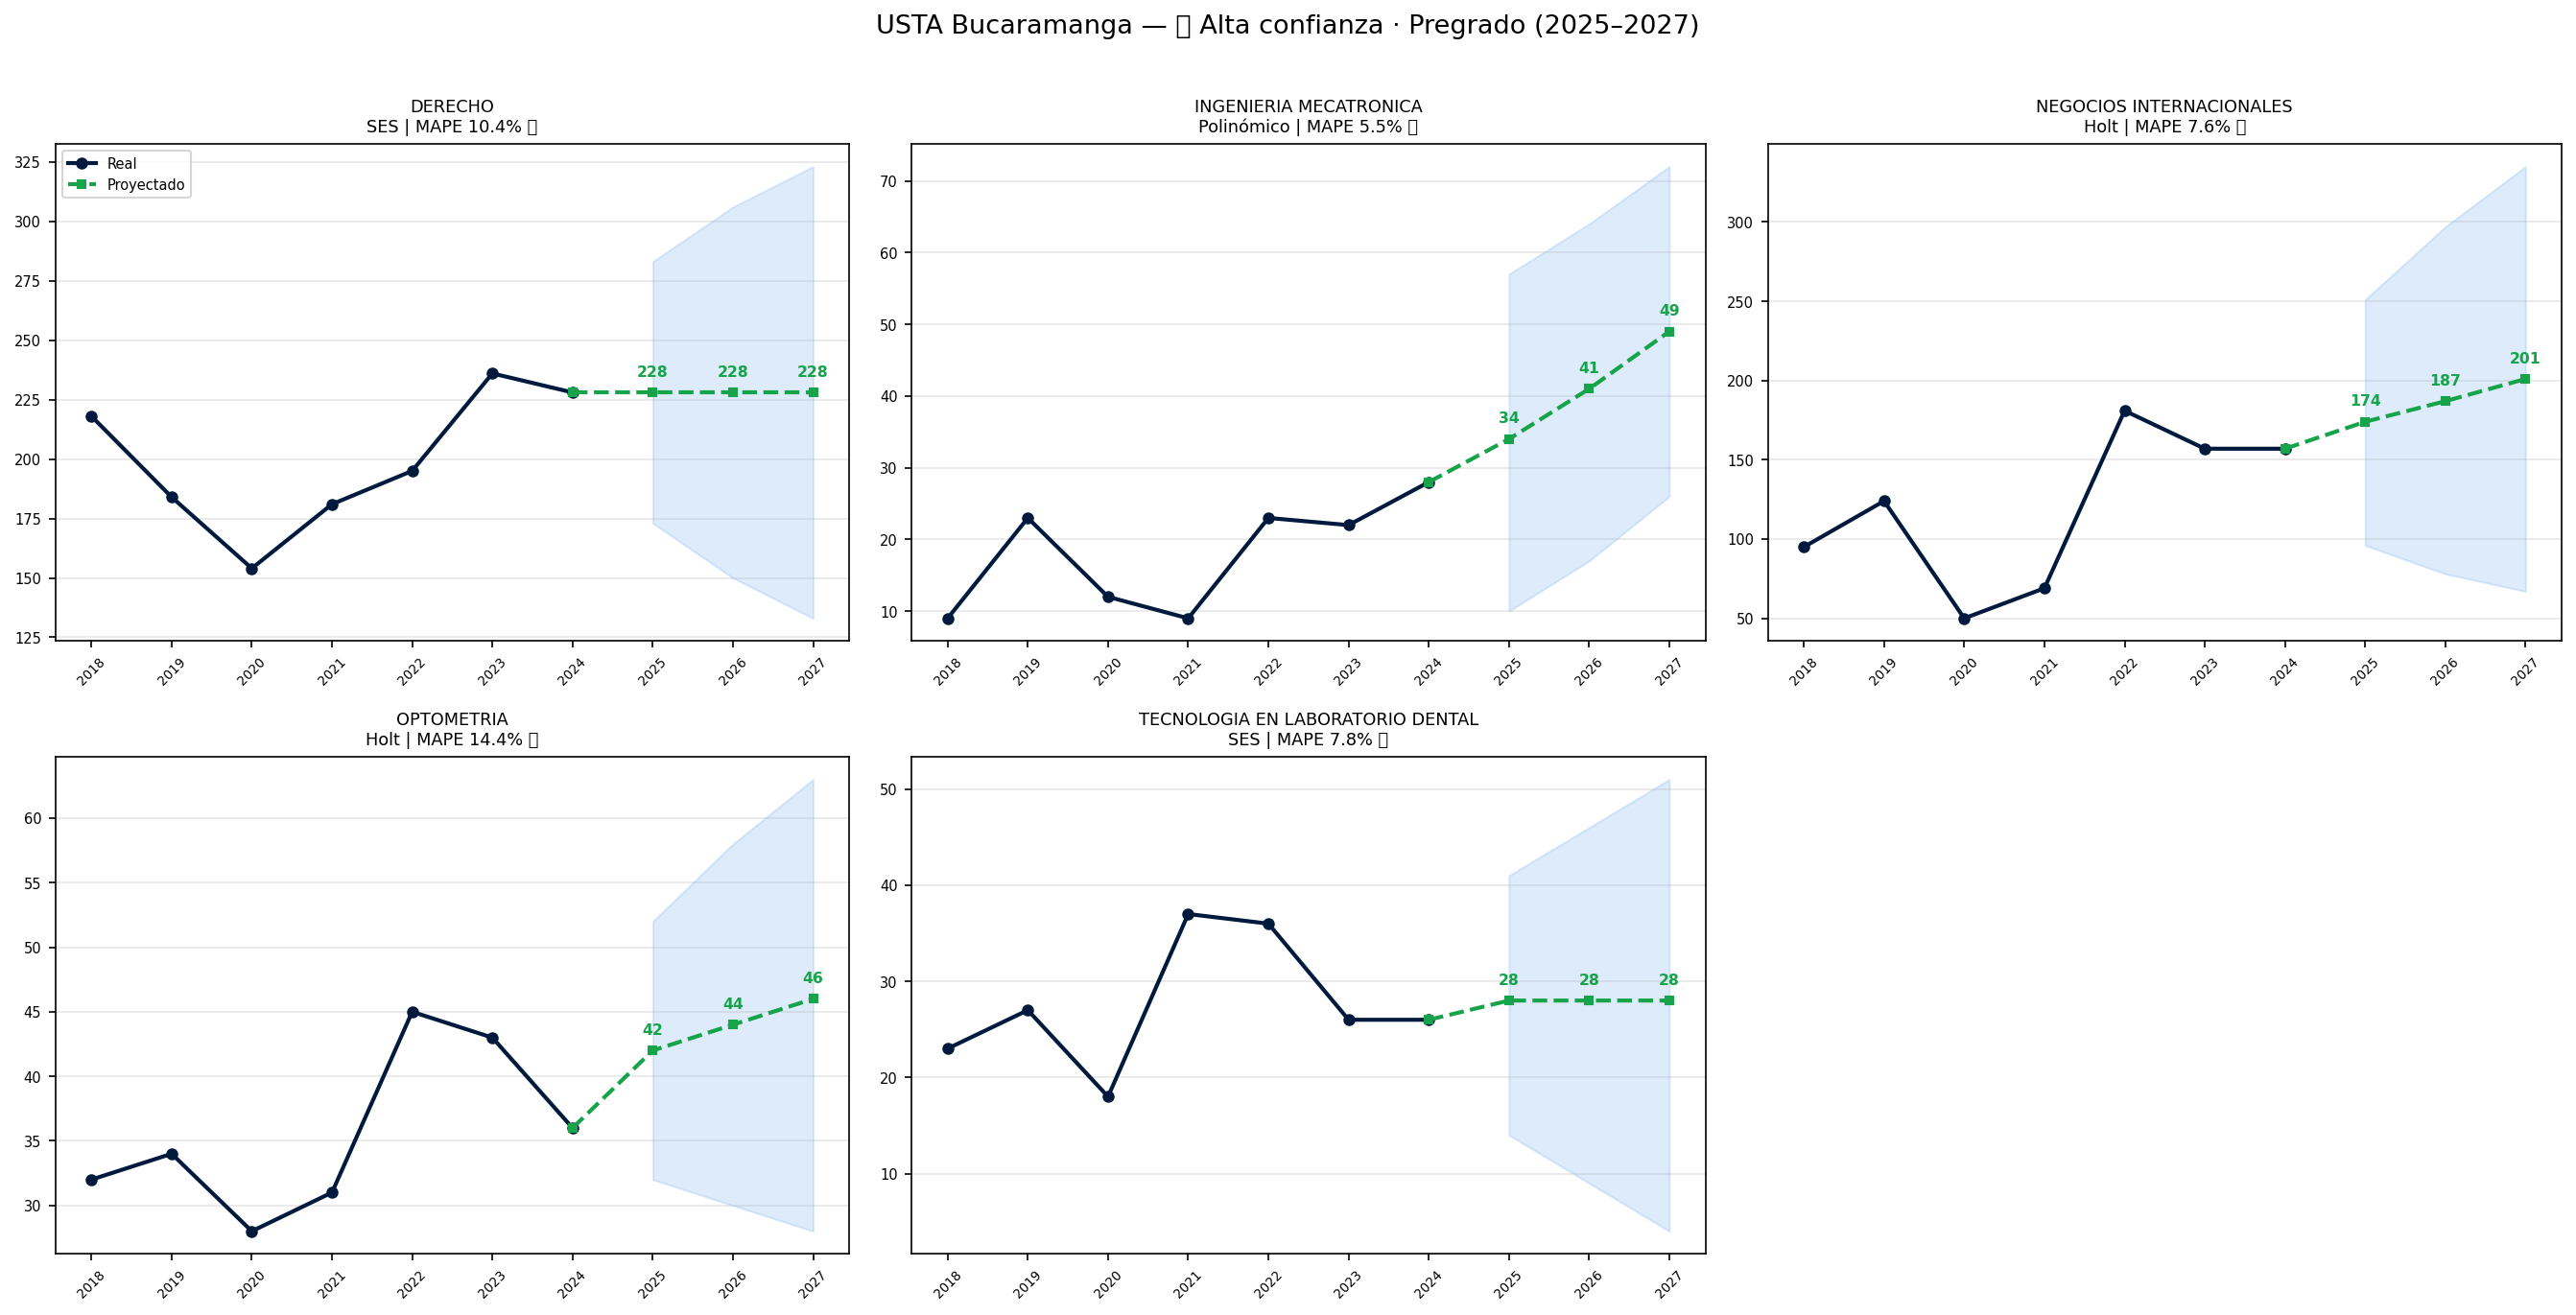

The table this chart was drawn from, first rows:
programa, nivel, total_2018_2024, grad_2024, modelo, mape_pct, confianza, confianza_emoji, pred_2025, pred_2026, pred_2027, ic_inf_2027, ic_sup_2027, crecimiento_pct, _hist_vals, _pred_vals, _ic_inf, _ic_sup, total_pred_2025_2027
DERECHO, Pregrado, 1396, 228, SES, 10.4, ALTA, 🟢, 228, 228, 228, 133, 323, 0.0, [218, 184, 154, 181, 195, 236, 228], [228, 228, 228], [173, 150, 133], [283, 306, 323], 684
INGENIERIA MECATRONICA, Pregrado, 126, 28, Polinómico, 5.5, ALTA, 🟢, 34, 41, 49, 26, 72, 75.0, [9, 23, 12, 9, 23, 22, 28], [34, 41, 49], [10, 17, 26], [57, 64, 72], 124
NEGOCIOS INTERNACIONALES, Pregrado, 833, 157, Holt, 7.6, ALTA, 🟢, 174, 187, 201, 67, 335, 28.0, [95, 124, 50, 69, 181, 157, 157], [174, 187, 201], [96, 78, 67], [251, 297, 335], 562
OPTOMETRIA, Pregrado, 249, 36, Holt, 14.4, ALTA, 🟢, 42, 44, 46, 28, 63, 27.8, [32, 34, 28, 31, 45, 43, 36], [42, 44, 46], [32, 30, 28], [52, 58, 63], 132
TECNOLOGIA EN LABORATORIO DENTAL, Pregrado, 193, 26, SES, 7.8, ALTA, 🟢, 28, 28, 28, 4, 51, 7.7, [23, 27, 18, 37, 36, 26, 26], [28, 28, 28], [14, 9, 4], [41, 46, 51], 84
